Image classification data set "dataset" (drgusimyth/diabetes_classifier on GitHub). Class labels (2): diabetic, healthy.

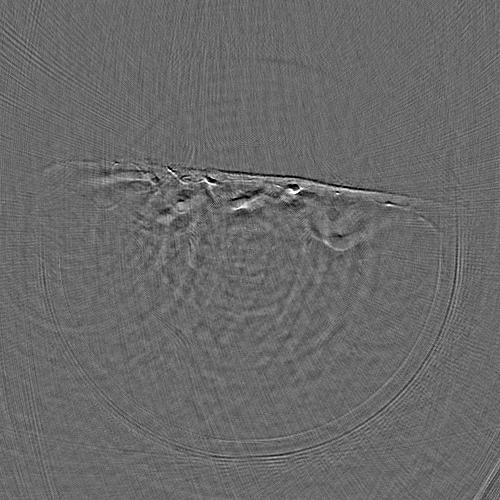
Label: healthy

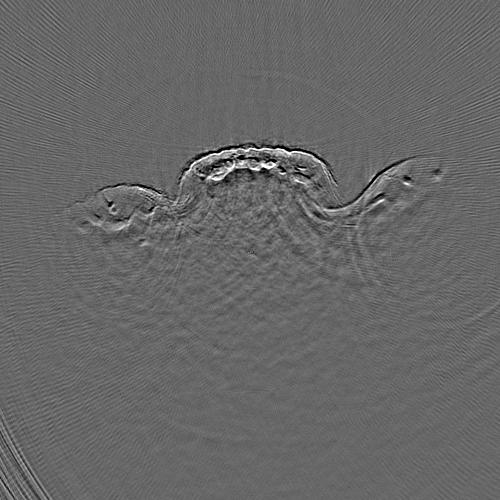
Label: diabetic

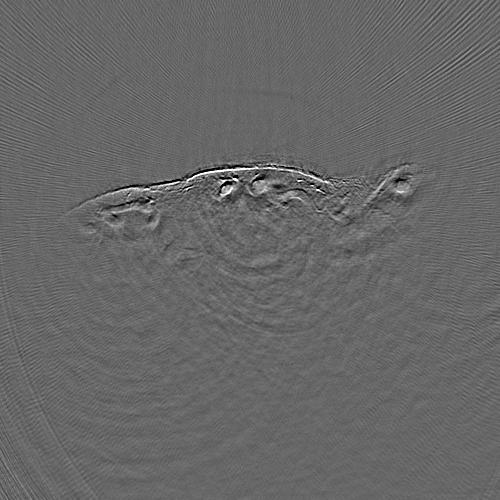
Label: diabetic

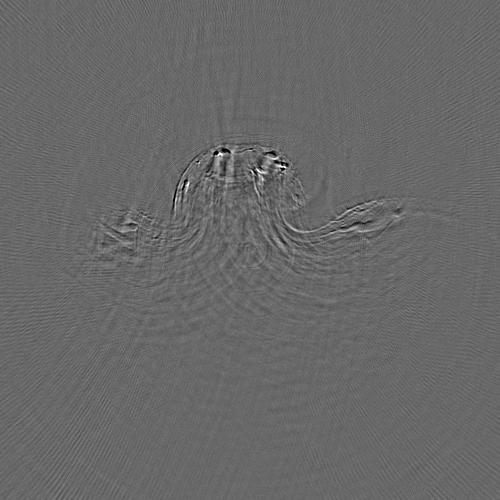
Label: healthy

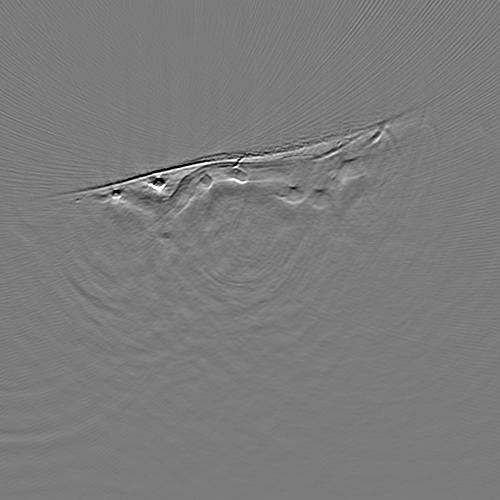
Label: healthy

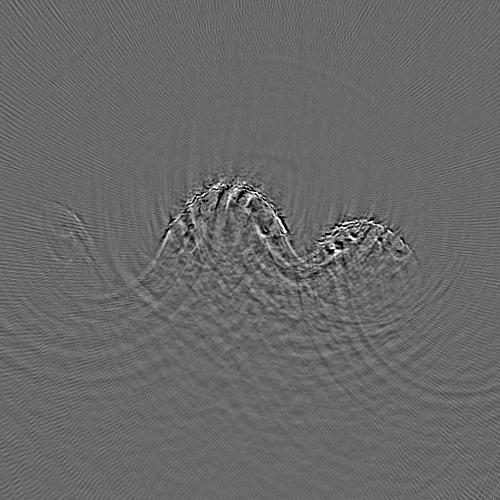
Label: diabetic
